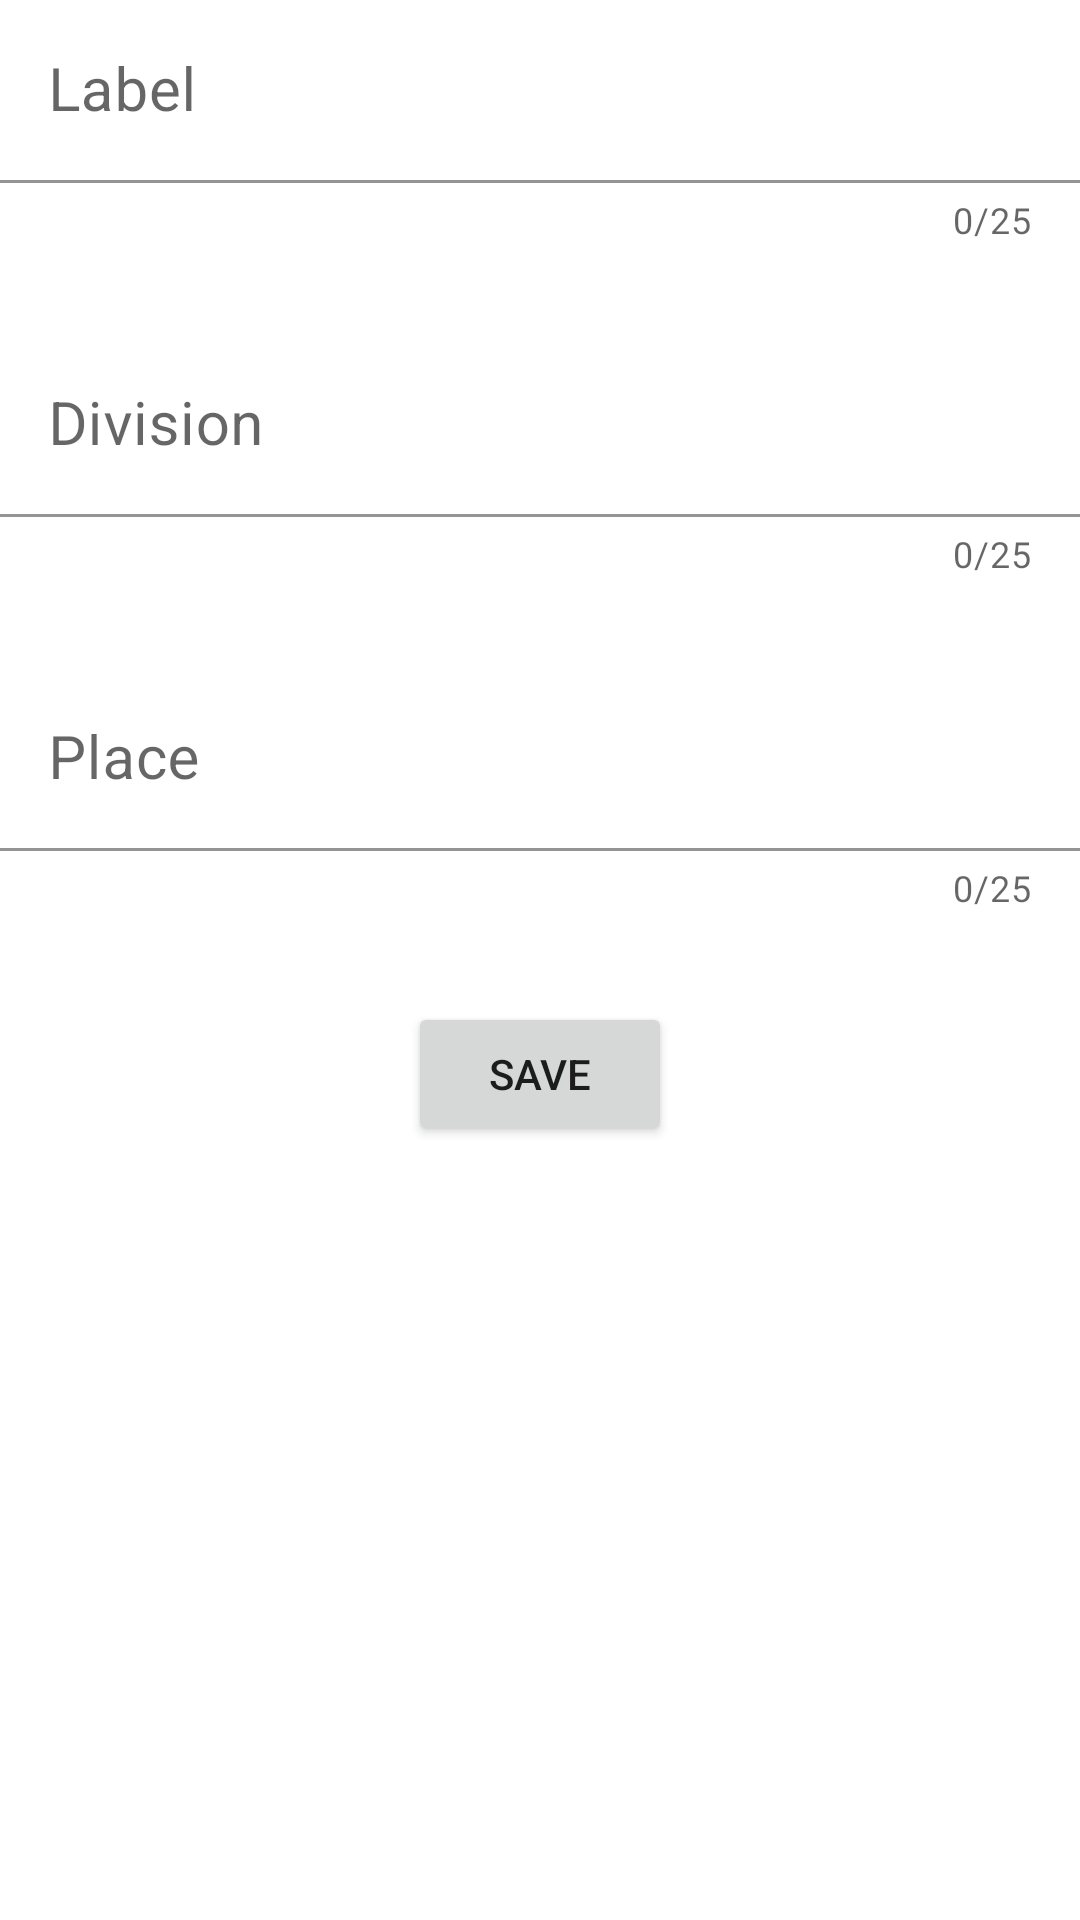

Reconstruct the res/layout file that produces this screen, plus the resources it refers to.
<!-- AndroidManifest.xml: application theme Theme.GpsIndoorF -->
<!-- res/layout/fragment_add_location.xml -->
<?xml version="1.0" encoding="utf-8"?>
<LinearLayout xmlns:android="http://schemas.android.com/apk/res/android"
    xmlns:tools="http://schemas.android.com/tools"
    android:layout_width="match_parent"
    android:layout_height="match_parent"
    xmlns:app="http://schemas.android.com/apk/res-auto"
    android:orientation="vertical"
    android:layout_margin="10dp">




    <com.google.android.material.textfield.TextInputLayout

        android:layout_width="match_parent"
        android:layout_height="wrap_content"
        app:boxBackgroundColor="@color/white"
        app:counterEnabled="true"

        app:counterMaxLength="25"
        >

        <EditText
            android:id="@+id/etLabelAl"
            android:layout_width="match_parent"
            android:layout_height="wrap_content"
            android:layout_centerHorizontal="true"
            android:layout_centerVertical="true"
            android:maxLength="25"
            android:ems="10"
            android:textSize="20dp"
            android:hint="Label" />
    </com.google.android.material.textfield.TextInputLayout>

    <com.google.android.material.textfield.TextInputLayout

        android:layout_width="match_parent"
        android:layout_height="wrap_content"
        app:boxBackgroundColor="@color/white"

        app:counterEnabled="true"
        app:counterMaxLength="25">


        <EditText
            android:id="@+id/etDivisionAL"
            android:layout_width="match_parent"
            android:layout_height="wrap_content"
            android:layout_centerHorizontal="true"
            android:layout_centerVertical="true"
            android:layout_marginTop="30dp"
            android:textSize="20dp"
            android:maxLength="25"
            android:ems="10"
            android:hint="Division" />

    </com.google.android.material.textfield.TextInputLayout>
    <com.google.android.material.textfield.TextInputLayout
        app:boxBackgroundColor="@color/white"
        android:layout_width="match_parent"
        android:layout_height="wrap_content"
        app:counterEnabled="true"
        app:counterMaxLength="25">

        <EditText
            android:id="@+id/etPlaceAL"
            android:layout_width="match_parent"
            android:layout_height="wrap_content"
            android:textSize="20dp"
            android:maxLength="25"
            android:layout_centerHorizontal="true"
            android:layout_centerVertical="true"
            android:layout_marginTop="30dp"
            android:ems="10"
            android:hint="Place"/>

    </com.google.android.material.textfield.TextInputLayout>

    <Button
        android:id="@+id/btSaveLocationAL"
        android:layout_width="wrap_content"
        android:layout_height="wrap_content"
        android:layout_marginTop="30dp"
        android:layout_gravity="center"
        android:text="save"
        />




</LinearLayout>
<!-- resources referenced by this layout -->
<resources>
  <color name="white">#FFFFFFFF</color>
  <style name="Theme.GpsIndoorF" parent="Theme.MaterialComponents.DayNight.DarkActionBar">
          
          <item name="colorPrimary">@color/purple_500</item>
          <item name="colorPrimaryVariant">@color/purple_700</item>
          <item name="colorOnPrimary">@color/white</item>
          
          <item name="colorSecondary">@color/teal_200</item>
          <item name="colorSecondaryVariant">@color/teal_700</item>
          <item name="colorOnSecondary">@color/black</item>
          
          <item name="android:statusBarColor" tools:targetApi="l">?attr/colorPrimaryVariant</item>
          
      </style>
  <color name="purple_500">#FF6200EE</color>
  <color name="purple_700">#FF3700B3</color>
  <color name="teal_200">#FF03DAC5</color>
  <color name="teal_700">#FF018786</color>
  <color name="black">#FF000000</color>
</resources>
